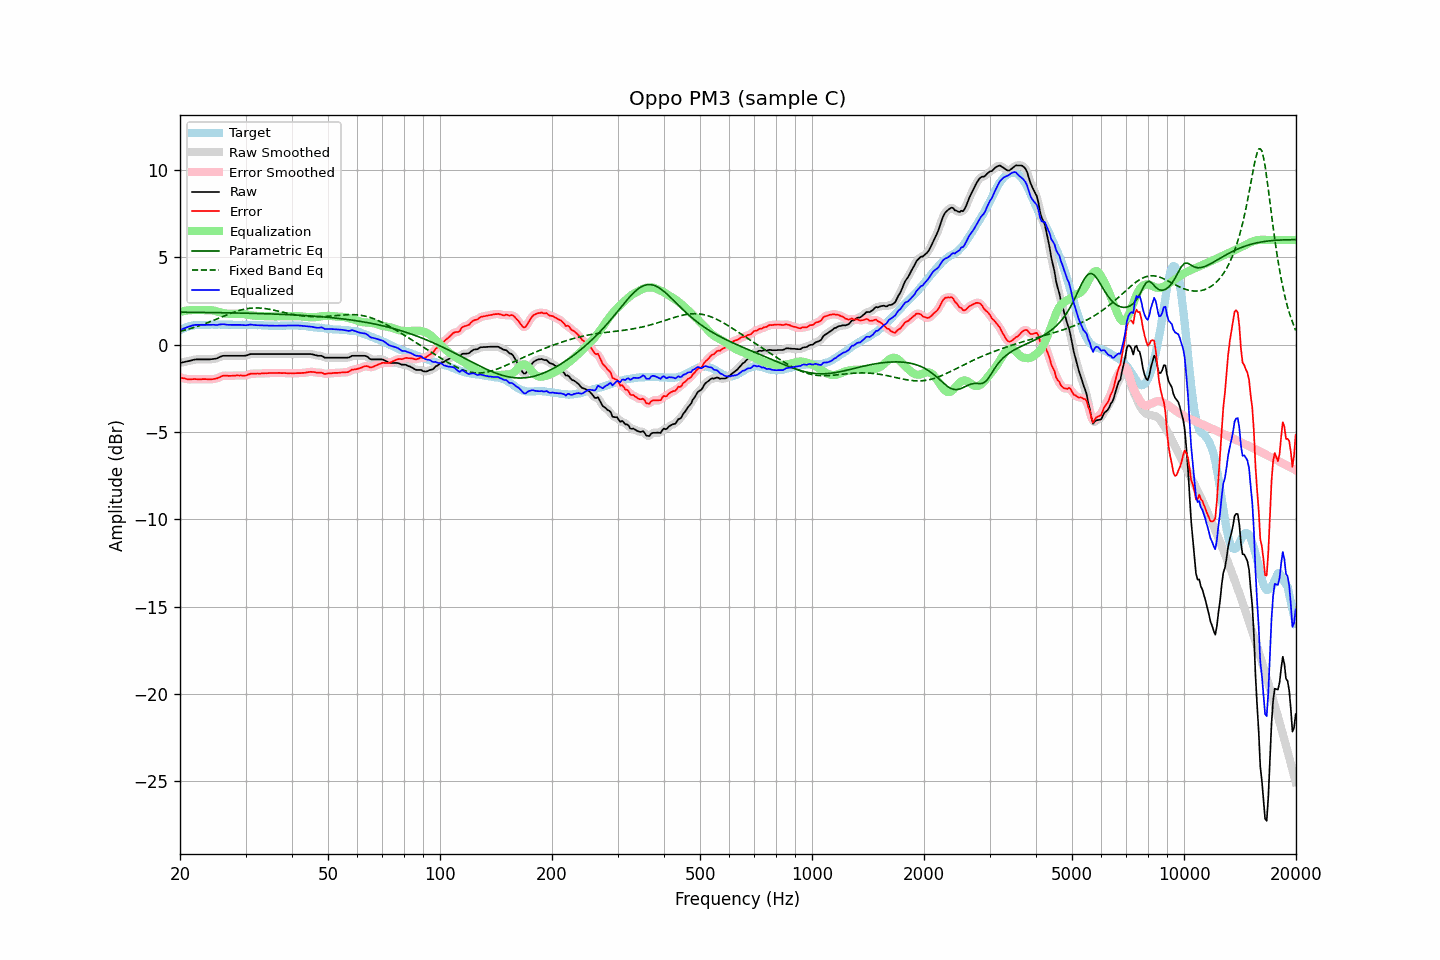

Values plotted in this chart, from the file beside it:
frequency, raw, error, smoothed, error_smoothed, equalization, parametric_eq, fixed_band_eq, equalized_raw, equalized_smoothed, target
20.00, -1.04, -1.87, -1.04, -1.87, 1.88, 1.86, 0.76, 0.83, 0.84, 0.82
20.20, -1.02, -1.90, -1.02, -1.90, 1.90, 1.86, 0.79, 0.88, 0.88, 0.87
20.40, -1.00, -1.93, -1.00, -1.92, 1.92, 1.86, 0.81, 0.92, 0.92, 0.92
20.61, -0.99, -1.94, -0.98, -1.95, 1.94, 1.86, 0.83, 0.95, 0.95, 0.95
20.81, -0.96, -1.97, -0.96, -1.97, 1.95, 1.86, 0.86, 0.99, 0.99, 1.00
21.02, -0.94, -1.99, -0.95, -1.98, 1.96, 1.86, 0.89, 1.02, 1.02, 1.04
21.23, -0.92, -1.99, -0.92, -1.99, 1.97, 1.86, 0.91, 1.05, 1.05, 1.06
21.44, -0.90, -1.99, -0.90, -1.98, 1.98, 1.85, 0.94, 1.08, 1.08, 1.08
21.66, -0.88, -1.98, -0.88, -1.97, 1.98, 1.85, 0.97, 1.11, 1.11, 1.10
21.87, -0.85, -1.97, -0.86, -1.97, 1.98, 1.85, 1.00, 1.13, 1.13, 1.11
22.09, -0.84, -1.97, -0.85, -1.97, 1.98, 1.85, 1.02, 1.14, 1.14, 1.13
22.31, -0.84, -1.98, -0.84, -1.98, 1.98, 1.85, 1.06, 1.13, 1.14, 1.14
22.54, -0.84, -1.98, -0.84, -1.98, 1.98, 1.85, 1.09, 1.13, 1.13, 1.14
22.76, -0.84, -1.98, -0.84, -1.98, 1.98, 1.85, 1.12, 1.13, 1.13, 1.14
22.99, -0.84, -1.97, -0.84, -1.98, 1.98, 1.85, 1.15, 1.13, 1.13, 1.13
23.22, -0.84, -1.97, -0.84, -1.97, 1.98, 1.85, 1.19, 1.14, 1.14, 1.13
23.45, -0.84, -1.97, -0.85, -1.97, 1.98, 1.85, 1.22, 1.14, 1.14, 1.13
23.69, -0.84, -1.98, -0.85, -1.98, 1.98, 1.84, 1.25, 1.14, 1.14, 1.14
23.92, -0.84, -1.98, -0.84, -1.98, 1.98, 1.84, 1.29, 1.14, 1.14, 1.14
24.16, -0.83, -1.98, -0.84, -1.98, 1.98, 1.84, 1.33, 1.14, 1.14, 1.15
24.40, -0.82, -1.98, -0.83, -1.98, 1.97, 1.84, 1.36, 1.15, 1.14, 1.16
24.65, -0.81, -1.96, -0.82, -1.97, 1.96, 1.84, 1.40, 1.14, 1.14, 1.15
24.89, -0.80, -1.95, -0.80, -1.95, 1.93, 1.84, 1.44, 1.13, 1.13, 1.15
25.14, -0.78, -1.93, -0.78, -1.92, 1.91, 1.84, 1.48, 1.12, 1.13, 1.15
25.39, -0.73, -1.89, -0.74, -1.89, 1.88, 1.83, 1.51, 1.15, 1.14, 1.15
25.65, -0.69, -1.85, -0.69, -1.84, 1.85, 1.83, 1.55, 1.16, 1.16, 1.15
25.91, -0.66, -1.80, -0.66, -1.81, 1.83, 1.83, 1.59, 1.17, 1.17, 1.14
26.16, -0.63, -1.78, -0.64, -1.78, 1.81, 1.83, 1.63, 1.17, 1.17, 1.14
26.43, -0.63, -1.78, -0.63, -1.77, 1.79, 1.83, 1.67, 1.16, 1.16, 1.14
26.69, -0.63, -1.78, -0.63, -1.78, 1.78, 1.83, 1.70, 1.14, 1.15, 1.14
26.96, -0.63, -1.79, -0.63, -1.78, 1.77, 1.83, 1.74, 1.14, 1.14, 1.15
27.23, -0.63, -1.78, -0.63, -1.78, 1.77, 1.82, 1.78, 1.14, 1.14, 1.15
27.50, -0.63, -1.78, -0.63, -1.78, 1.77, 1.82, 1.81, 1.14, 1.14, 1.15
27.77, -0.63, -1.77, -0.63, -1.78, 1.77, 1.82, 1.84, 1.14, 1.14, 1.14
28.05, -0.63, -1.77, -0.63, -1.77, 1.77, 1.82, 1.88, 1.14, 1.14, 1.14
28.33, -0.63, -1.76, -0.63, -1.77, 1.77, 1.82, 1.91, 1.14, 1.14, 1.13
28.62, -0.63, -1.76, -0.63, -1.76, 1.77, 1.81, 1.94, 1.14, 1.14, 1.13
28.90, -0.63, -1.77, -0.63, -1.76, 1.77, 1.81, 1.96, 1.14, 1.14, 1.14
29.19, -0.63, -1.76, -0.64, -1.77, 1.77, 1.81, 1.99, 1.13, 1.13, 1.12
29.48, -0.63, -1.78, -0.64, -1.77, 1.76, 1.81, 2.01, 1.13, 1.12, 1.14
29.78, -0.63, -1.77, -0.63, -1.77, 1.75, 1.81, 2.03, 1.12, 1.12, 1.13
30.08, -0.62, -1.77, -0.62, -1.76, 1.74, 1.80, 2.05, 1.11, 1.12, 1.14
30.38, -0.60, -1.73, -0.59, -1.73, 1.72, 1.80, 2.07, 1.13, 1.13, 1.13
30.68, -0.56, -1.69, -0.57, -1.70, 1.71, 1.80, 2.08, 1.14, 1.14, 1.13
30.99, -0.54, -1.66, -0.54, -1.67, 1.69, 1.80, 2.09, 1.16, 1.15, 1.13
31.30, -0.53, -1.66, -0.53, -1.66, 1.68, 1.80, 2.10, 1.14, 1.14, 1.13
31.61, -0.53, -1.66, -0.53, -1.66, 1.66, 1.79, 2.10, 1.13, 1.13, 1.13
31.93, -0.53, -1.66, -0.53, -1.66, 1.65, 1.79, 2.11, 1.12, 1.12, 1.12
32.24, -0.53, -1.65, -0.53, -1.66, 1.65, 1.79, 2.11, 1.11, 1.11, 1.11
32.57, -0.53, -1.66, -0.53, -1.65, 1.65, 1.78, 2.10, 1.11, 1.11, 1.12
32.89, -0.53, -1.65, -0.53, -1.65, 1.65, 1.78, 2.10, 1.11, 1.11, 1.12
33.22, -0.53, -1.64, -0.53, -1.65, 1.64, 1.78, 2.09, 1.11, 1.11, 1.11
33.55, -0.53, -1.64, -0.53, -1.64, 1.64, 1.78, 2.08, 1.11, 1.11, 1.11
33.89, -0.53, -1.63, -0.53, -1.64, 1.64, 1.77, 2.07, 1.10, 1.10, 1.10
34.23, -0.53, -1.64, -0.53, -1.63, 1.63, 1.77, 2.05, 1.10, 1.10, 1.10
34.57, -0.53, -1.63, -0.53, -1.63, 1.63, 1.77, 2.04, 1.09, 1.09, 1.09
34.92, -0.53, -1.62, -0.53, -1.63, 1.63, 1.76, 2.02, 1.09, 1.09, 1.09
35.27, -0.53, -1.62, -0.53, -1.62, 1.62, 1.76, 2.00, 1.09, 1.09, 1.09
35.62, -0.53, -1.62, -0.53, -1.62, 1.62, 1.76, 1.98, 1.09, 1.09, 1.09
35.97, -0.53, -1.62, -0.53, -1.62, 1.62, 1.75, 1.96, 1.09, 1.09, 1.08
... 635 more rows
